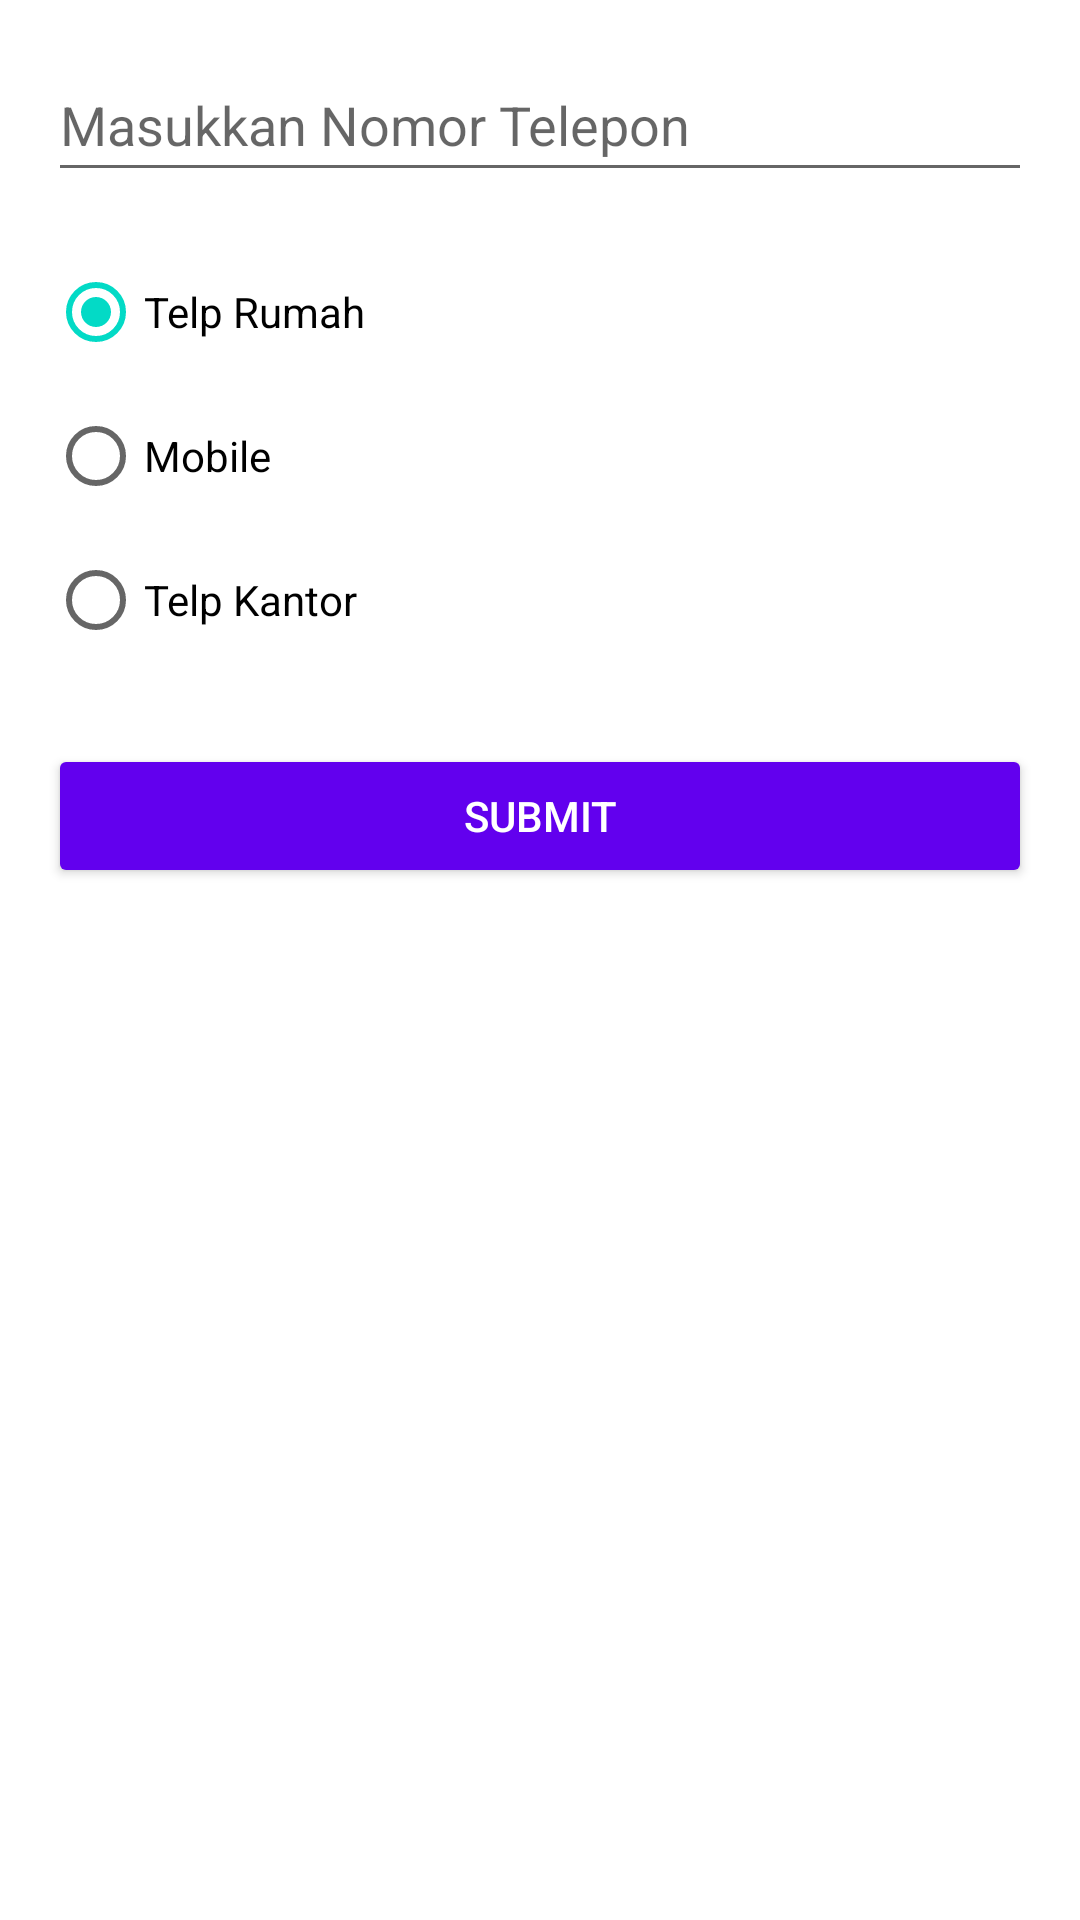

This screen was rendered from an Android layout file. Write that file and the resources it references.
<!-- AndroidManifest.xml: application theme Theme.Calcsy -->
<!-- res/layout/activity_second.xml -->
<?xml version="1.0" encoding="utf-8"?>
<LinearLayout xmlns:android="http://schemas.android.com/apk/res/android"
    android:layout_width="match_parent"
    android:layout_height="match_parent"
    android:orientation="vertical"
    android:padding="16dp">

    
    <EditText
        android:id="@+id/editText"
        android:layout_width="match_parent"
        android:layout_height="wrap_content"
        android:hint="Masukkan Nomor Telepon"
        android:inputType="phone"
        android:minHeight="48dp" />

    
    <RadioGroup
        android:id="@+id/radioGroup"
        android:layout_width="match_parent"
        android:layout_height="wrap_content"
        android:layout_marginTop="16dp">

        <RadioButton
            android:id="@+id/radioButton1"
            android:layout_width="wrap_content"
            android:layout_height="wrap_content"
            android:checked="true"
            android:text="Telp Rumah" />

        <RadioButton
            android:id="@+id/radioButton2"
            android:layout_width="wrap_content"
            android:layout_height="wrap_content"
            android:text="Mobile" />

        <RadioButton
            android:id="@+id/radioButton3"
            android:layout_width="wrap_content"
            android:layout_height="wrap_content"
            android:text="Telp Kantor" />
    </RadioGroup>

    
    <Button
        android:id="@+id/btnSubmit"
        android:layout_width="match_parent"
        android:layout_height="wrap_content"
        android:layout_marginTop="24dp"
        android:backgroundTint="#6200EE"
        android:text="SUBMIT"
        android:textColor="#FFFFFF" />

</LinearLayout>
<!-- resources referenced by this layout -->
<resources>
  <style name="Theme.Calcsy" parent="Base.Theme.Calcsy" />
  <style name="Base.Theme.Calcsy" parent="Theme.MaterialComponents.DayNight.NoActionBar">
          <item name="colorPrimary">#2563EB</item>
          <item name="colorPrimaryVariant">#1D4ED8</item>
          <item name="colorOnPrimary">#FFFFFF</item>
          <item name="android:statusBarColor">#0F1115</item>
          <item name="android:windowDrawsSystemBarBackgrounds">true</item>
      </style>
</resources>
